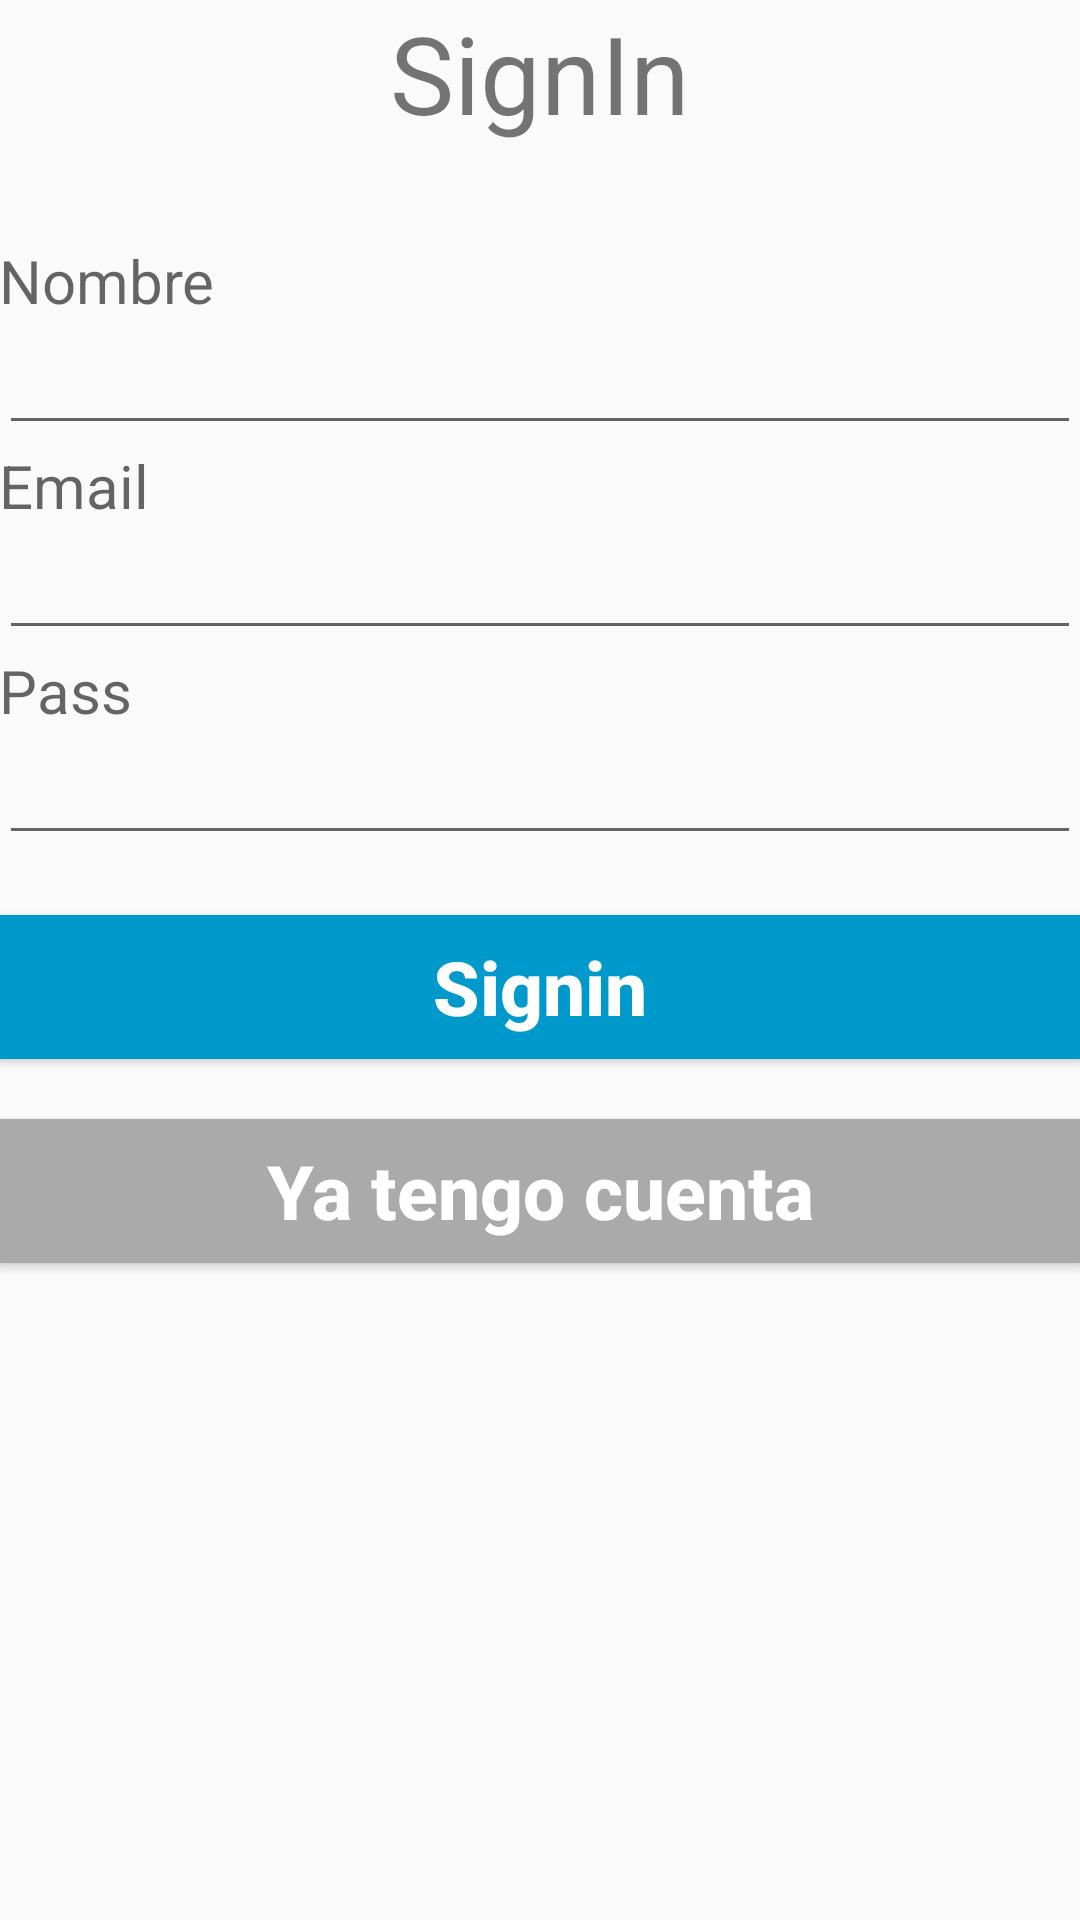

Android layout source for this screen:
<!-- AndroidManifest.xml: activity theme Theme.AppCompat.Light.NoActionBar -->
<!-- res/layout/activity_signin.xml -->
<?xml version="1.0" encoding="utf-8"?>
<RelativeLayout xmlns:android="http://schemas.android.com/apk/res/android"
    xmlns:tools="http://schemas.android.com/tools"
    android:layout_width="match_parent"
    android:layout_height="match_parent"
    android:paddingBottom="@dimen/activity_vertical_margin"
    android:paddingLeft="@dimen/activity_horizontal_margin"
    android:paddingRight="@dimen/activity_horizontal_margin"
    android:paddingTop="@dimen/activity_vertical_margin"
    tools:context="com.example.nahuelultrabook.ch_app_v11.SigninActivity">

    <TextView
        android:layout_width="wrap_content"
        android:layout_height="wrap_content"
        android:id="@+id/title"
        android:text="@string/sigintitle"
        android:layout_alignParentTop="true"
        android:layout_alignParentStart="true"
        android:layout_alignParentEnd="true"
        android:height="80dp"
        android:textAlignment="center"
        android:textSize="36sp" />

    <TextView
        android:layout_width="wrap_content"
        android:layout_height="wrap_content"
        android:textAppearance="?android:attr/textAppearanceMedium"
        android:id="@+id/nameLbl"
        android:text="@string/signinnameLbl"
        android:layout_below="@+id/title"
        android:textSize="20dp" />

    <EditText
        android:layout_width="wrap_content"
        android:layout_height="wrap_content"
        android:inputType="textPersonName"
        android:ems="10"
        android:id="@+id/nameField"
        android:layout_below="@+id/nameLbl"
        android:layout_alignParentStart="true"
        android:layout_alignEnd="@+id/title" />

    <TextView
        android:layout_width="wrap_content"
        android:layout_height="wrap_content"
        android:textAppearance="?android:attr/textAppearanceMedium"
        android:id="@+id/emailLbl"
        android:text="@string/signinemailLbl"
        android:layout_below="@+id/nameField"
        android:textSize="20dp" />

    <EditText
        android:layout_width="wrap_content"
        android:layout_height="wrap_content"
        android:inputType="textEmailAddress"
        android:ems="10"
        android:id="@+id/emailField"
        android:layout_below="@+id/emailLbl"
        android:layout_alignParentStart="true"
        android:layout_alignEnd="@+id/nameField" />

    <TextView
        android:layout_width="wrap_content"
        android:layout_height="wrap_content"
        android:textAppearance="?android:attr/textAppearanceMedium"
        android:id="@+id/passLbl"
        android:text="@string/signinpassLbl"
        android:layout_below="@+id/emailField"
        android:textSize="20dp" />

    <EditText
        android:layout_width="wrap_content"
        android:layout_height="wrap_content"
        android:inputType="textPassword"
        android:ems="10"
        android:id="@+id/passField"
        android:layout_below="@+id/passLbl"
        android:layout_alignParentStart="true"
        android:layout_alignEnd="@+id/emailField" />

    <Button
        android:layout_width="wrap_content"
        android:layout_height="wrap_content"
        android:text="@string/signinLbl"
        android:id="@+id/btnSubmit"
        android:layout_below="@+id/passField"
        android:layout_alignParentStart="true"
        android:layout_marginTop="20dp"
        android:layout_alignEnd="@+id/passField"
        android:textSize="25dp"
        android:background="@android:color/holo_blue_dark"
        android:textColor="@color/abc_primary_text_material_dark"
        android:textStyle="bold"
        android:textAllCaps="false" />

    <Button
        android:layout_width="wrap_content"
        android:layout_height="wrap_content"
        android:text="@string/signinbtnLogin"
        android:id="@+id/btnLogin"
        android:layout_below="@+id/btnSubmit"
        android:layout_alignParentStart="true"
        android:layout_marginTop="20dp"
        android:layout_alignEnd="@+id/title"
        android:textSize="25dp"
        android:background="@android:color/darker_gray"
        android:textColor="@color/abc_primary_text_material_dark"
        android:textStyle="bold"
        android:textAllCaps="false" />

</RelativeLayout>
<!-- resources referenced by this layout -->
<resources>
  <string name="sigintitle">SignIn</string>
  <string name="signinLbl">Signin</string>
  <string name="signinbtnLogin">Ya tengo cuenta</string>
  <string name="signinemailLbl">Email</string>
  <string name="signinnameLbl">Nombre</string>
  <string name="signinpassLbl">Pass</string>
</resources>
